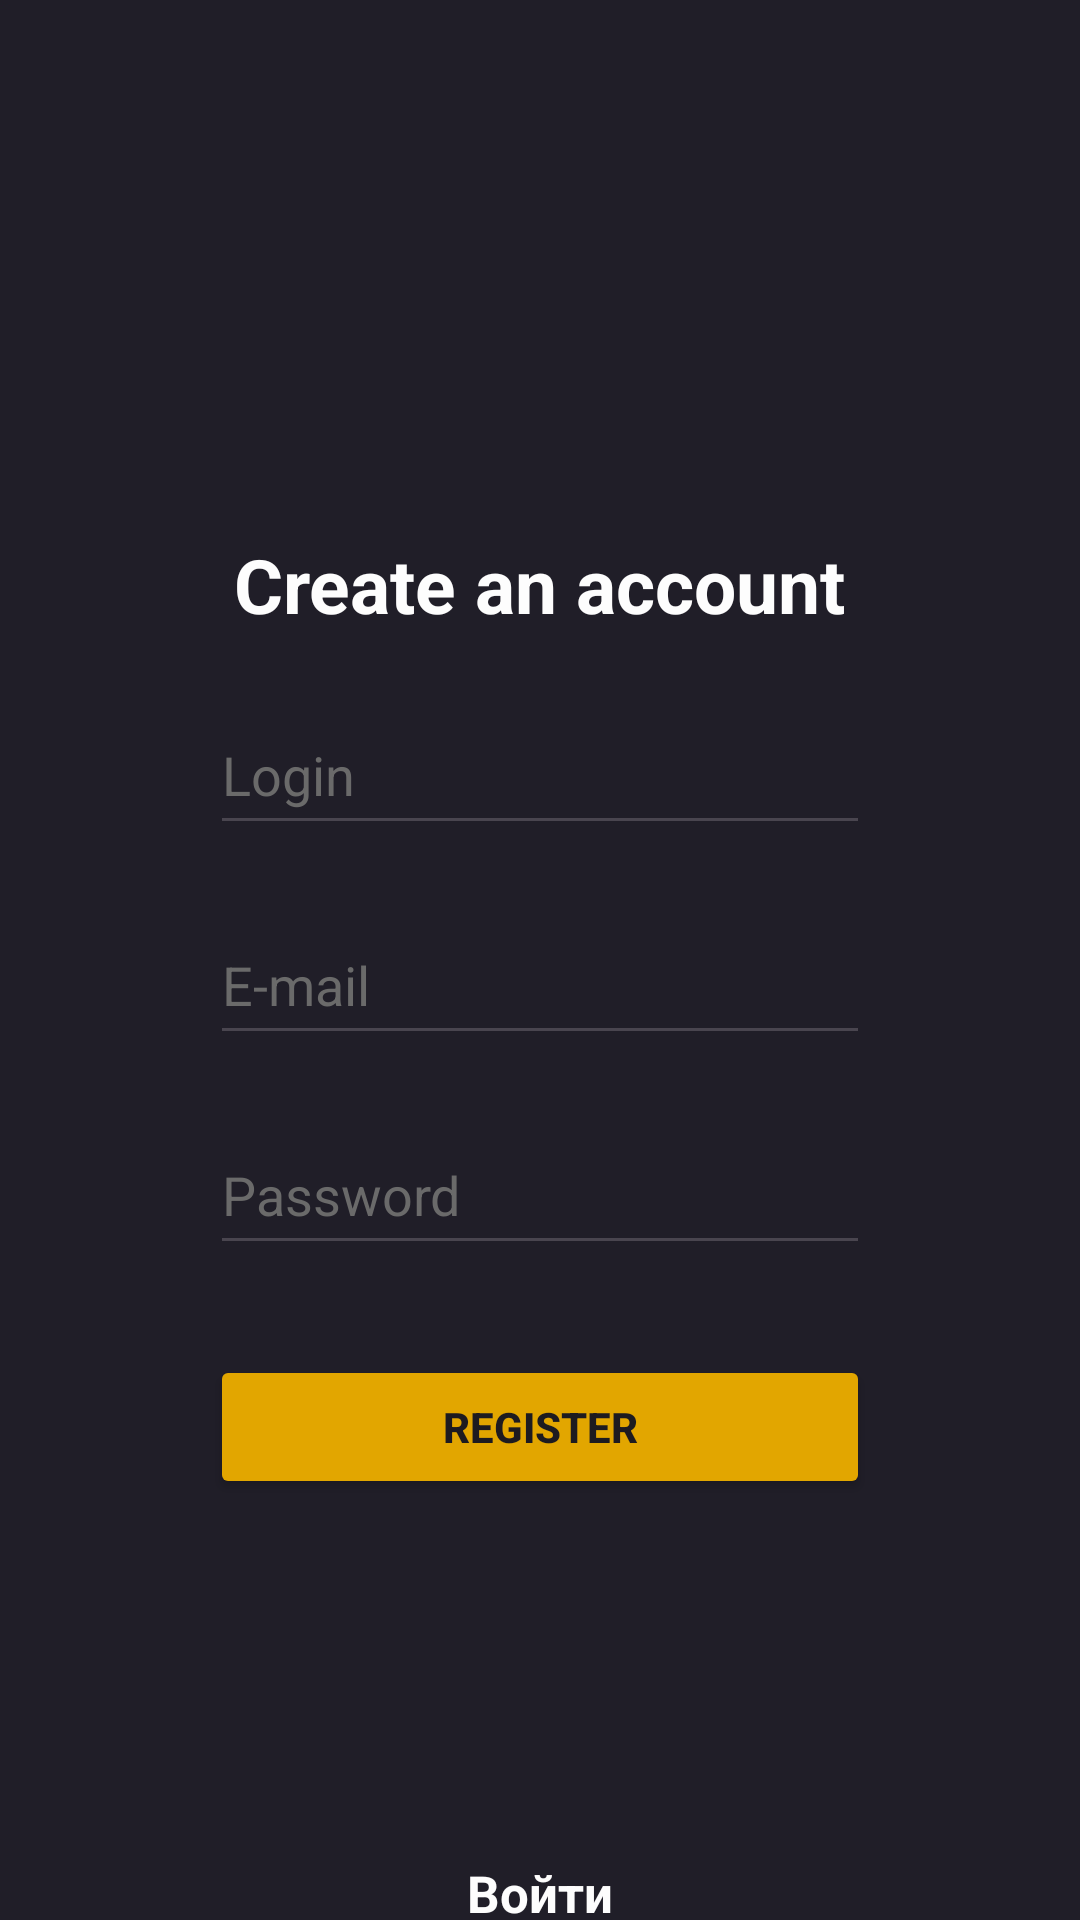

Reconstruct the res/layout file that produces this screen, plus the resources it refers to.
<!-- AndroidManifest.xml: application theme Theme.MarketPetApp -->
<!-- res/layout/activity_main.xml -->
<?xml version="1.0" encoding="utf-8"?>
<LinearLayout xmlns:android="http://schemas.android.com/apk/res/android"
    xmlns:app="http://schemas.android.com/apk/res-auto"
    xmlns:tools="http://schemas.android.com/tools"
    android:layout_width="match_parent"
    android:layout_height="match_parent"
    android:orientation="vertical"
    android:background="#201E28"
    tools:context=".MainActivity">


    <TextView
        android:id="@+id/textView"
        android:layout_width="wrap_content"
        android:layout_height="wrap_content"
        android:textColor="#fdfdfd"
        android:layout_gravity="center"
        android:layout_marginTop="178dp"
        android:textStyle="bold"
        android:textSize="25sp"
        android:text="Create an account" />

    <EditText
        android:id="@+id/userLogin"
        android:layout_width="220dp"
        android:layout_height="50dp"
        android:ems="10"
        android:inputType="text"
        android:textColorHint="#6a6a6a"
        android:layout_marginTop="20dp"
        android:layout_gravity="center"
        android:textColor="#fdfdfd"
        android:hint="Login"/>

    <EditText
        android:id="@+id/userEmail"
        android:layout_width="220dp"
        android:layout_height="50dp"
        android:ems="10"
        android:inputType="textEmailAddress"
        android:textColorHint="#6a6a6a"
        android:layout_marginTop="20dp"
        android:layout_gravity="center"
        android:textColor="#fdfdfd"
        android:hint="E-mail"/>

    <EditText
        android:id="@+id/userPass"
        android:layout_width="220dp"
        android:layout_height="50dp"
        android:ems="10"
        android:inputType="textPassword"
        android:textColorHint="#6a6a6a"
        android:layout_marginTop="20dp"
        android:layout_gravity="center"
        android:textColor="#fdfdfd"
        android:hint="Password"/>

    <Button
        android:id="@+id/buttonReg"
        android:layout_width="220dp"
        android:layout_height="wrap_content"
        android:text="Register"
        android:textStyle="bold"
        android:layout_gravity="center"
        android:layout_marginTop="30dp"
        android:backgroundTint="#e2a600"
        />

    <TextView
        android:id="@+id/linkToAuth"
        android:layout_width="wrap_content"
        android:layout_height="wrap_content"
        android:layout_gravity="center"
        android:layout_marginTop="120dp"
        android:text="Войти"
        android:textColor="#fdfdfd"
        android:textSize="17sp"
        android:textStyle="bold" />
</LinearLayout>
<!-- resources referenced by this layout -->
<resources>
  <style name="Theme.MarketPetApp" parent="Base.Theme.MarketPetApp" />
  <style name="Base.Theme.MarketPetApp" parent="Theme.Material3.DayNight.NoActionBar">
          
          
      </style>
</resources>
